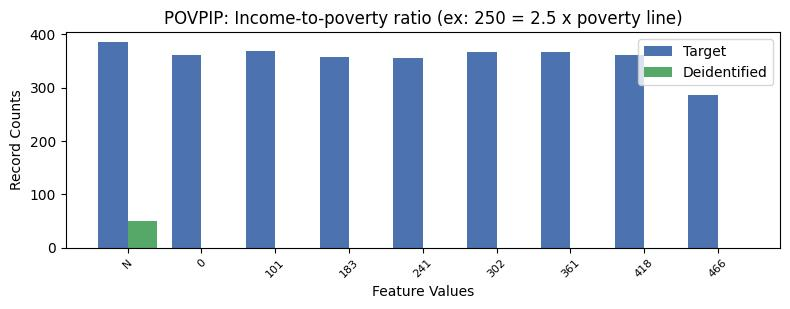

Source data for this figure (header and first rows):
, POVPIP, count_target, count_deidentified
0, 13, 4423, 147.0
1, -1, 385, 50.0
2, 1, 368, 0.0
3, 4, 367, 0.0
4, 5, 367, 0.0
5, 0, 362, 0.0
6, 6, 361, 0.0
7, 2, 358, 0.0
8, 3, 356, 0.0
9, 7, 287, 0.0
